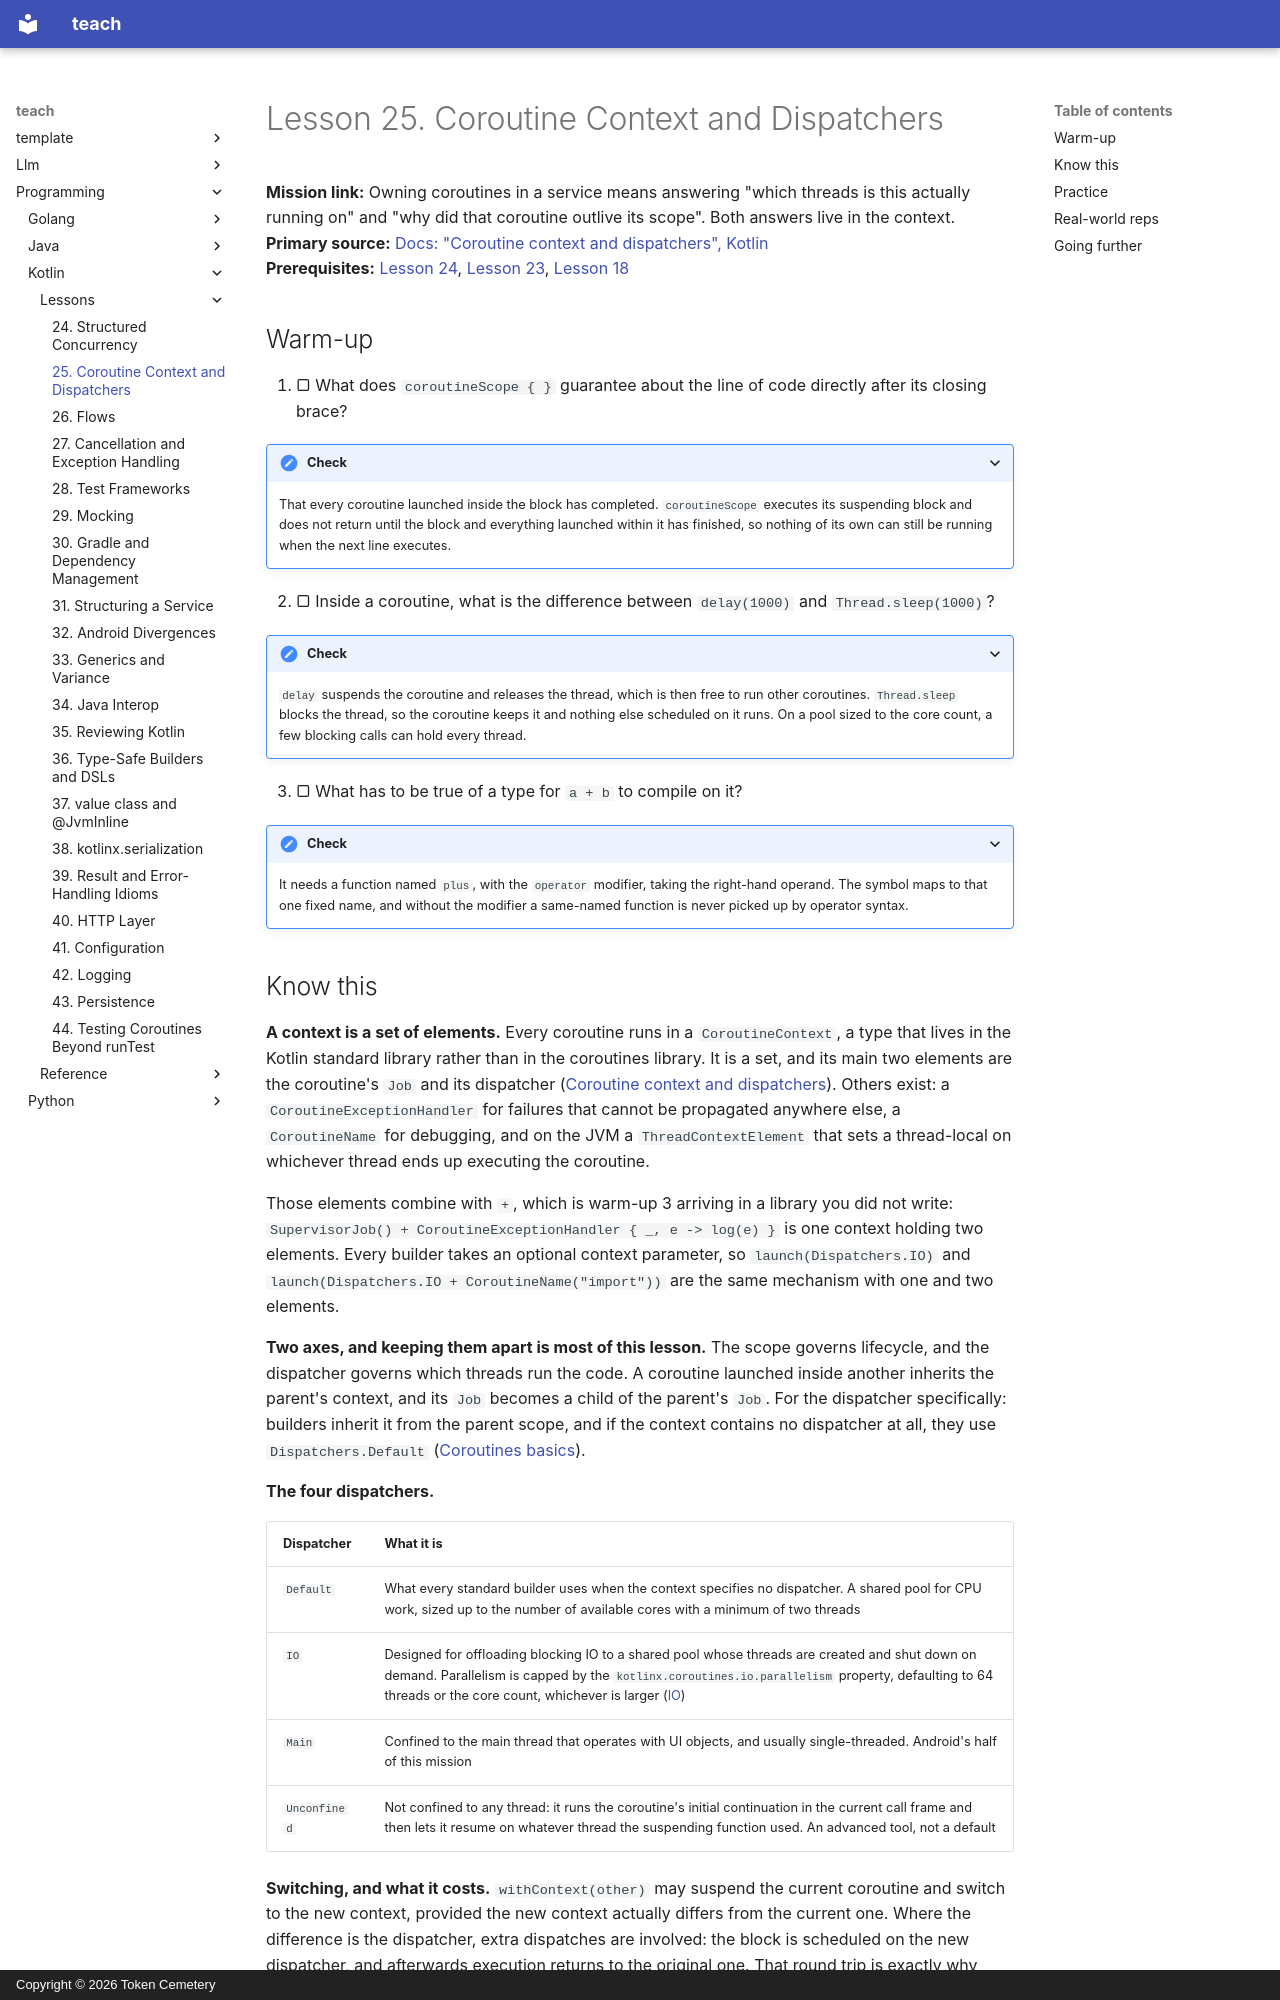

repository: TokenCemetery/teach · page: programming/kotlin/lessons/0025-coroutine-context-and-dispatchers/index.html · generator: mkdocs · copyright: Copyright © 2026 Token Cemetery

---
title: "25. Coroutine Context and Dispatchers"
description: "The context as a set of elements combined with plus, which dispatcher belongs to which kind of work, and the one context element that silently breaks structured concurrency"
type: lesson
---

# Lesson 25. Coroutine Context and Dispatchers

**Mission link:** Owning coroutines in a service means answering "which threads is this actually running on" and "why did that coroutine outlive its scope". Both answers live in the context.
**Primary source:** [Docs: "Coroutine context and dispatchers", Kotlin](https://kotlinlang.org/docs/coroutine-context-and-dispatchers.html)
**Prerequisites:** [Lesson 24](0024-structured-concurrency.md), [Lesson 23](0023-suspend-functions-and-coroutine-builders.md), [Lesson 18](0018-operator-overloading.md)

## Warm-up

1. ▢ What does `coroutineScope { }` guarantee about the line of code directly after its closing brace?

<details markdown="1"><summary>Check</summary>

That every coroutine launched inside the block has completed. `coroutineScope` executes its suspending block and does not return until the block and everything launched within it has finished, so nothing of its own can still be running when the next line executes.

</details>

2. ▢ Inside a coroutine, what is the difference between `delay(1000)` and `Thread.sleep(1000)`?

<details markdown="1"><summary>Check</summary>

`delay` suspends the coroutine and releases the thread, which is then free to run other coroutines. `Thread.sleep` blocks the thread, so the coroutine keeps it and nothing else scheduled on it runs. On a pool sized to the core count, a few blocking calls can hold every thread.

</details>

3. ▢ What has to be true of a type for `a + b` to compile on it?

<details markdown="1"><summary>Check</summary>

It needs a function named `plus`, with the `operator` modifier, taking the right-hand operand. The symbol maps to that one fixed name, and without the modifier a same-named function is never picked up by operator syntax.

</details>
